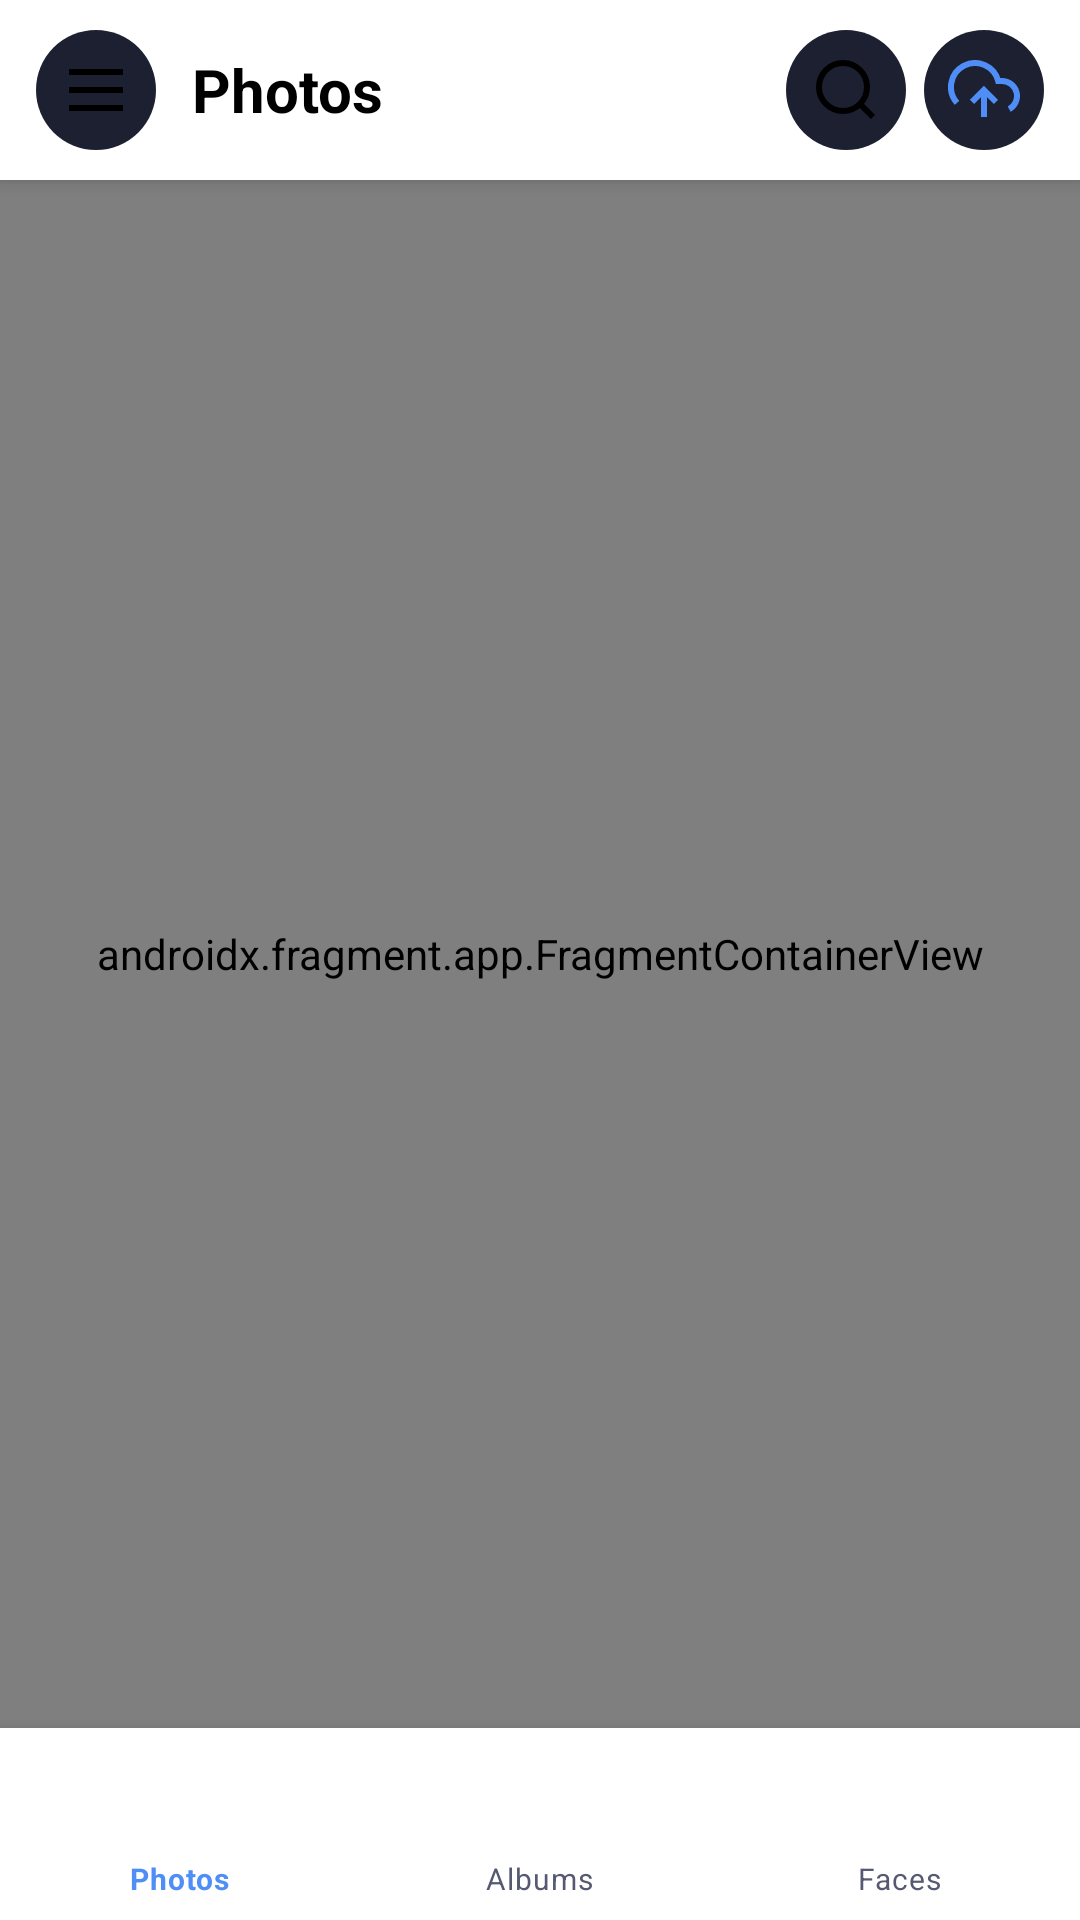

Android layout source for this screen:
<!-- AndroidManifest.xml: application theme Theme.PhotoVault -->
<!-- res/layout/activity_main.xml -->
<?xml version="1.0" encoding="utf-8"?>
<androidx.drawerlayout.widget.DrawerLayout
    xmlns:android="http://schemas.android.com/apk/res/android"
    xmlns:app="http://schemas.android.com/apk/res-auto"
    android:id="@+id/drawer_layout"
    android:layout_width="match_parent"
    android:layout_height="match_parent"
    android:fitsSystemWindows="true">

    
    <LinearLayout android:layout_width="match_parent" android:layout_height="match_parent"
        android:orientation="vertical" android:background="?attr/colorSurface">

        
        <LinearLayout android:id="@+id/app_bar"
            android:layout_width="match_parent" android:layout_height="60dp"
            android:orientation="horizontal" android:gravity="center_vertical"
            android:paddingStart="12dp" android:paddingEnd="12dp"
            android:background="?attr/colorSurface" android:elevation="4dp">
            <ImageButton android:id="@+id/btn_drawer"
                android:layout_width="40dp" android:layout_height="40dp"
                android:src="@drawable/ic_menu" android:background="@drawable/bg_pill"
                android:padding="8dp" android:tint="?attr/colorOnSurface" android:contentDescription="Menu"/>
            <TextView android:id="@+id/tv_title"
                android:layout_width="0dp" android:layout_height="wrap_content"
                android:layout_weight="1" android:text="Photos"
                android:textSize="20sp" android:textStyle="bold"
                android:textColor="?attr/colorOnSurface" android:paddingStart="12dp"/>
            <ImageButton android:id="@+id/btn_search"
                android:layout_width="40dp" android:layout_height="40dp"
                android:src="@drawable/ic_search" android:background="@drawable/bg_pill"
                android:padding="8dp" android:tint="?attr/colorOnSurface" android:contentDescription="Search"/>
            <ImageButton android:id="@+id/btn_upload"
                android:layout_width="40dp" android:layout_height="40dp"
                android:src="@drawable/ic_upload" android:background="@drawable/bg_pill"
                android:padding="8dp" android:tint="@color/accent_blue"
                android:layout_marginStart="6dp" android:contentDescription="Upload Queue"/>
        </LinearLayout>

        
        <androidx.fragment.app.FragmentContainerView
            android:id="@+id/nav_host_fragment"
            android:name="androidx.navigation.fragment.NavHostFragment"
            android:layout_width="match_parent" android:layout_height="0dp"
            android:layout_weight="1"
            app:defaultNavHost="true"
            app:navGraph="@navigation/nav_graph"/>

        
        <com.google.android.material.bottomnavigation.BottomNavigationView
            android:id="@+id/bottom_nav"
            android:layout_width="match_parent" android:layout_height="64dp"
            android:background="?attr/colorSurface"
            app:menu="@menu/bottom_nav_menu"
            app:itemIconTint="@color/nav_icon_color"
            app:itemTextColor="@color/nav_text_color"
            app:labelVisibilityMode="labeled"
            style="@style/Widget.PhotoVault.BottomNavigationView"/>
    </LinearLayout>

    
    <include layout="@layout/drawer_left" android:id="@+id/left_drawer"
        android:layout_width="290dp" android:layout_height="match_parent"
        android:layout_gravity="start"/>

</androidx.drawerlayout.widget.DrawerLayout>
<!-- res/layout/drawer_left.xml (included above) -->
<?xml version="1.0" encoding="utf-8"?>
<LinearLayout xmlns:android="http://schemas.android.com/apk/res/android"
    android:layout_width="match_parent"
    android:layout_height="match_parent"
    android:orientation="vertical"
    android:background="?attr/colorSurface"
    android:fitsSystemWindows="true">

    
    <LinearLayout
        android:layout_width="match_parent"
        android:layout_height="wrap_content"
        android:orientation="vertical"
        android:padding="24dp"
        android:paddingTop="56dp"
        android:background="?attr/colorSurface">

        <TextView
            android:layout_width="wrap_content"
            android:layout_height="wrap_content"
            android:text="PhotoVault"
            android:textSize="24sp"
            android:textStyle="bold"
            android:textColor="@color/accent_blue" />

        <TextView
            android:layout_width="wrap_content"
            android:layout_height="wrap_content"
            android:text="Multi-Account Manager"
            android:textSize="12sp"
            android:textColor="#8B90A8"
            android:layout_marginTop="2dp" />
    </LinearLayout>

    <View
        android:layout_width="match_parent"
        android:layout_height="1dp"
        android:background="#12FFFFFF" />

    <TextView
        android:layout_width="wrap_content"
        android:layout_height="wrap_content"
        android:text="CONNECTED ACCOUNTS"
        android:textSize="10sp"
        android:textStyle="bold"
        android:textColor="#555A72"
        android:letterSpacing="0.1"
        android:paddingStart="20dp"
        android:paddingTop="16dp"
        android:paddingBottom="8dp" />

    
    <LinearLayout
        android:id="@+id/account_list"
        android:layout_width="match_parent"
        android:layout_height="wrap_content"
        android:orientation="vertical" />

    
    <LinearLayout
        android:id="@+id/btn_add_account"
        android:layout_width="match_parent"
        android:layout_height="56dp"
        android:orientation="horizontal"
        android:gravity="center_vertical"
        android:paddingStart="20dp"
        android:paddingEnd="20dp"
        android:background="?attr/selectableItemBackground">

        <FrameLayout
            android:layout_width="38dp"
            android:layout_height="38dp">

            <ImageView
                android:layout_width="match_parent"
                android:layout_height="match_parent"
                android:src="@drawable/ic_add"
                android:tint="@color/accent_blue"
                android:padding="10dp"
                android:background="@drawable/bg_pill"
                android:contentDescription="Add account" />
        </FrameLayout>

        <TextView
            android:layout_width="wrap_content"
            android:layout_height="wrap_content"
            android:text="@string/add_account"
            android:textSize="13sp"
            android:textColor="@color/accent_blue"
            android:paddingStart="12dp"
            android:textStyle="bold" />
    </LinearLayout>

    
    <View
        android:layout_width="match_parent"
        android:layout_height="1dp"
        android:background="#12FFFFFF" />

    
    <View
        android:layout_width="match_parent"
        android:layout_height="0dp"
        android:layout_weight="1" />

    
    <View
        android:layout_width="match_parent"
        android:layout_height="1dp"
        android:background="#12FFFFFF" />

    
    <LinearLayout
        android:id="@+id/btn_settings"
        android:layout_width="match_parent"
        android:layout_height="52dp"
        android:orientation="horizontal"
        android:gravity="center_vertical"
        android:paddingStart="20dp"
        android:background="?attr/selectableItemBackground">

        <ImageView
            android:layout_width="20dp"
            android:layout_height="20dp"
            android:src="@drawable/ic_settings"
            android:tint="?attr/colorOnSurface"
            android:contentDescription="Settings" />

        <TextView
            android:layout_width="wrap_content"
            android:layout_height="wrap_content"
            android:text="@string/nav_settings"
            android:textSize="13sp"
            android:textColor="?attr/colorOnSurface"
            android:paddingStart="12dp" />
    </LinearLayout>

</LinearLayout>
<!-- resources referenced by this layout -->
<resources>
  <color name="accent_blue">#4F8EF7</color>
  <!-- drawable bg_pill (drawable) -->
  <?xml version="1.0" encoding="utf-8"?>
  <shape xmlns:android="http://schemas.android.com/apk/res/android" android:shape="rectangle">
      <corners android:radius="100dp"/>
      <solid android:color="#1C2030"/>
  </shape>
  <!-- drawable ic_add (drawable) -->
  <vector xmlns:android="http://schemas.android.com/apk/res/android" android:width="24dp" android:height="24dp" android:viewportWidth="24" android:viewportHeight="24">
      <path android:fillColor="@android:color/transparent" android:strokeColor="#FFFFFF" android:strokeWidth="2.5" android:pathData="M12,5L12,19M5,12L19,12"/>
  </vector>
  <!-- drawable ic_menu (drawable) -->
  <vector xmlns:android="http://schemas.android.com/apk/res/android" android:width="24dp" android:height="24dp" android:viewportWidth="24" android:viewportHeight="24">
      <path android:fillColor="@android:color/transparent" android:strokeColor="#FFFFFF" android:strokeWidth="2" android:pathData="M3,6L21,6M3,12L21,12M3,18L21,18"/>
  </vector>
  <!-- drawable ic_search (drawable) -->
  <vector xmlns:android="http://schemas.android.com/apk/res/android" android:width="24dp" android:height="24dp" android:viewportWidth="24" android:viewportHeight="24">
      <path android:fillColor="@android:color/transparent" android:strokeColor="#FFFFFF" android:strokeWidth="2" android:pathData="M11,11m-8,0a8,8,0,1,0,16,0a8,8,0,1,0,-16,0M21,21L16.65,16.65"/>
  </vector>
  <!-- drawable ic_upload (drawable) -->
  <vector xmlns:android="http://schemas.android.com/apk/res/android" android:width="24dp" android:height="24dp" android:viewportWidth="24" android:viewportHeight="24">
      <path android:fillColor="@android:color/transparent" android:strokeColor="#FFFFFF" android:strokeWidth="2" android:pathData="M16,16L12,12L8,16M12,12L12,21M20.39,18.39A5,5,0,0,0,18,9H16.74A8,8,0,1,0,3,16.3"/>
  </vector>
  <string name="add_account">Add Gmail Account</string>
  <string name="nav_settings">Settings</string>
  <style name="Widget.PhotoVault.BottomNavigationView" parent="Widget.MaterialComponents.BottomNavigationView">
          <item name="itemTextAppearanceActive">@style/TextAppearance.PhotoVault.NavLabel</item>
          <item name="itemTextAppearanceInactive">@style/TextAppearance.PhotoVault.NavLabel</item>
      </style>
  <style name="Theme.PhotoVault" parent="Theme.MaterialComponents.DayNight.NoActionBar">
          <item name="colorPrimary">@color/accent_blue</item>
          <item name="colorPrimaryVariant">@color/accent_purple</item>
          <item name="colorOnPrimary">@color/white</item>
          <item name="colorSecondary">@color/accent_purple</item>
          <item name="colorOnSecondary">@color/white</item>
          <item name="android:statusBarColor">@android:color/transparent</item>
          <item name="android:navigationBarColor">@android:color/transparent</item>
          <item name="android:windowLightStatusBar">false</item>
          <item name="android:windowTranslucentNavigation">true</item>
          <item name="android:backgroundDimAmount">0.6</item>
      </style>
  <style name="TextAppearance.PhotoVault.NavLabel" parent="TextAppearance.MaterialComponents.Caption">
          <item name="android:textSize">10sp</item>
          <item name="android:fontFamily">sans-serif-medium</item>
      </style>
  <color name="accent_purple">#7B5CF0</color>
  <color name="white">#FFFFFF</color>
</resources>
